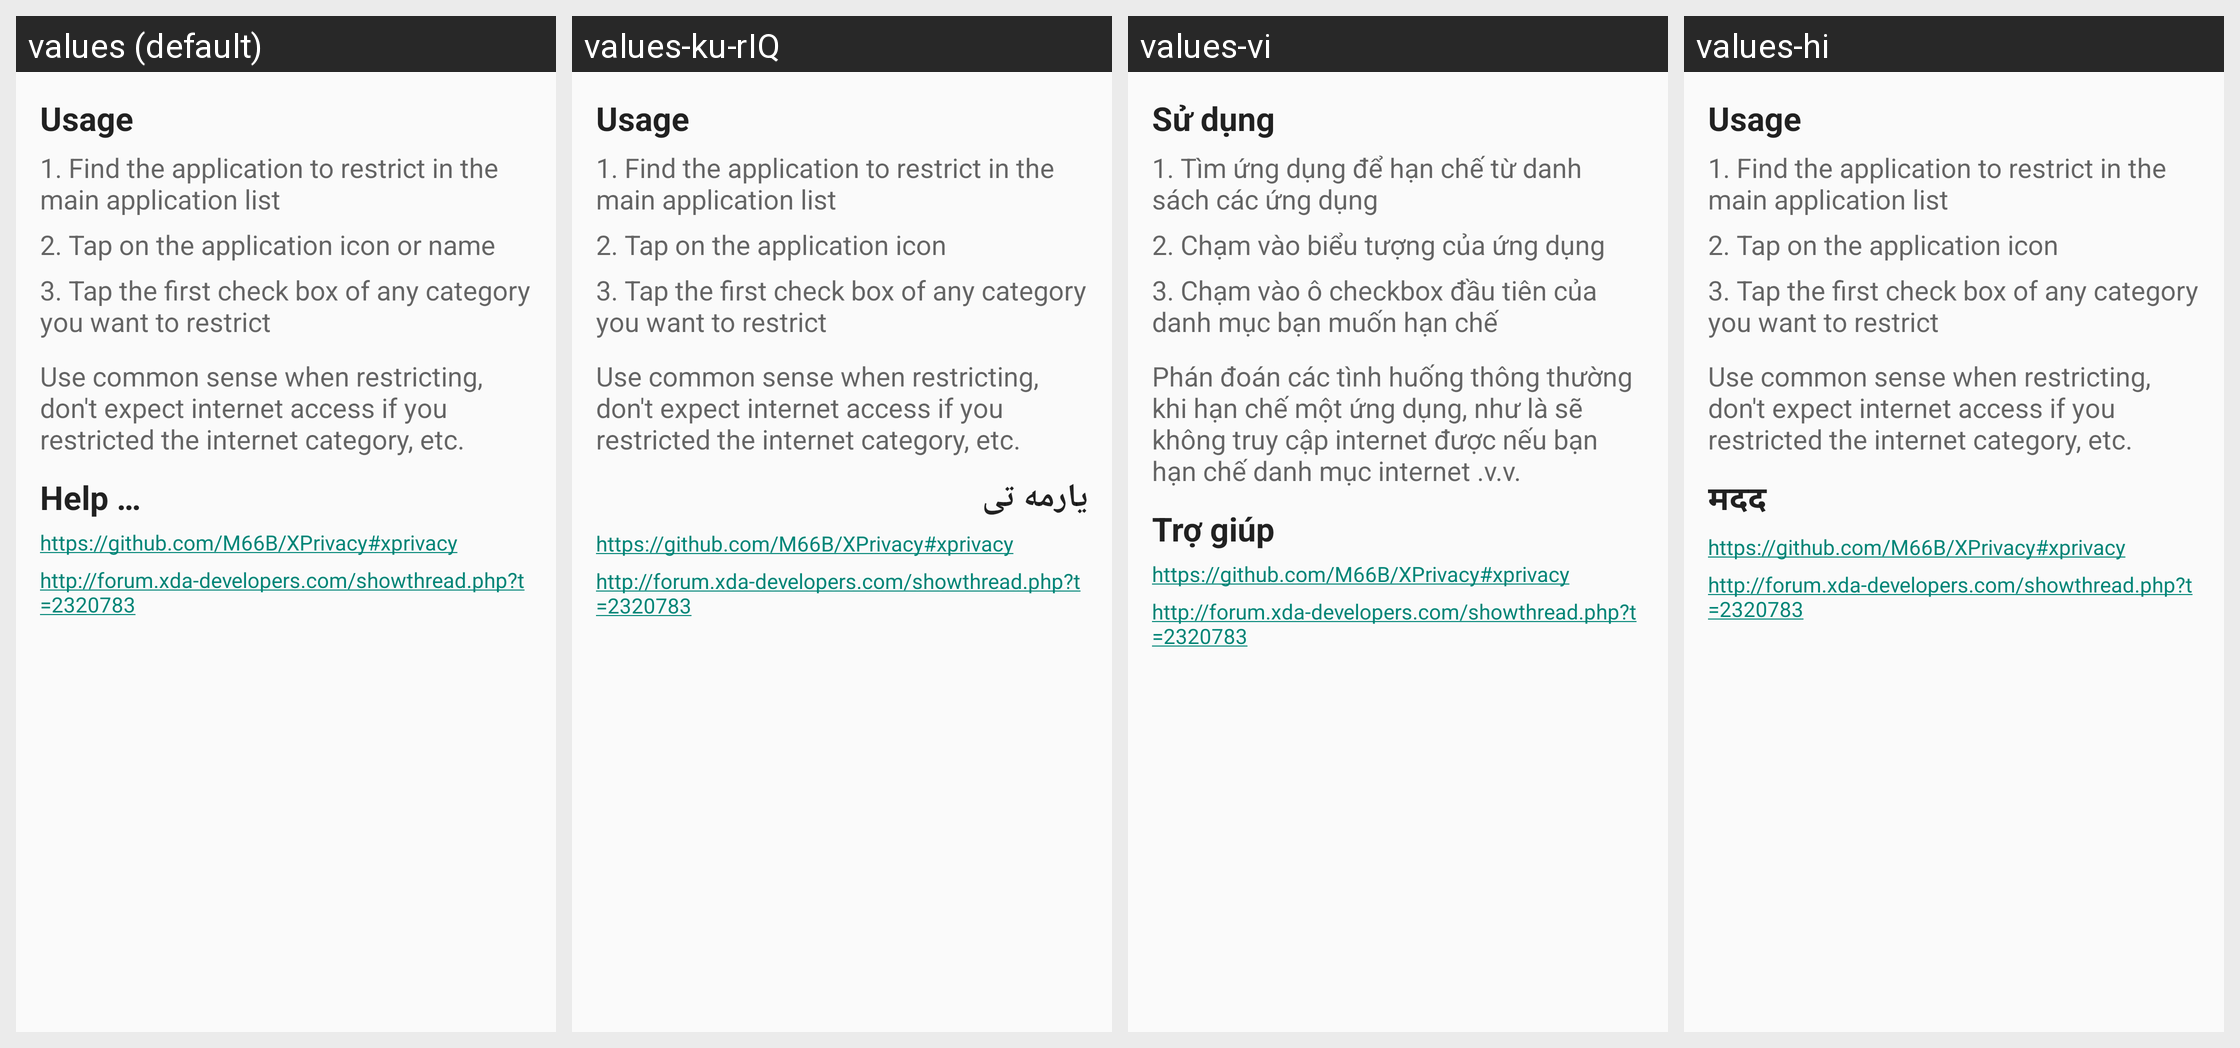

Translations of the strings shown on this Android screen, per locale in the grid:
Android screen res/layout/usage.xml rendered under 4 locales, left to right: values (default), values-ku-rIQ, values-vi, values-hi. Device: Nexus 5 (rendered at 1080×1920; each locale shown at half size, 540×960, under a caption strip naming it); theme CustomTheme.Light.
Other locales in the repository, not shown: values-ar, values-bg, values-ca, values-cs, values-cy-rGB, values-da, values-de, values-ee, values-el, values-es, values-fa, values-fi, values-fr, values-ga, values-he, values-hr, values-hu, values-ie, values-in, values-it, values-iw, values-ja, values-ko, values-ku-rIR, values-lt, values-ms, values-nb-rNO, values-nl, values-nn-rNO, values-no, values-no-rNO, values-pl, values-pt, values-ro, values-ru, values-sk, values-sl, values-sr, values-sv, values-tl-rPH, values-tr, values-ua, values-uk, values-zh, values-zh-rCN, values-zh-rTW.
Strings drawn on this screen, with the default value and each locale's value (text and hints the layout hard-codes, and strings that could not be matched under every locale, appear in the picture but are not listed):

title_usage_header
  values: Usage
  values-ku-rIQ: Usage
  values-vi: Sử dụng
  values-hi: Usage

title_usage_text_1
  values: 1. Find the application to restrict in the main application list
  values-ku-rIQ: 1. Find the application to restrict in the main application list
  values-vi: 1. Tìm ứng dụng để hạn chế từ danh sách các ứng dụng
  values-hi: 1. Find the application to restrict in the main application list

title_usage_text_2
  values: 2. Tap on the application icon or name
  values-ku-rIQ: 2. Tap on the application icon
  values-vi: 2. Chạm vào biểu tượng của ứng dụng
  values-hi: 2. Tap on the application icon

title_usage_text_3
  values: 3. Tap the first check box of any category you want to restrict
  values-ku-rIQ: 3. Tap the first check box of any category you want to restrict
  values-vi: 3. Chạm vào ô checkbox đầu tiên của danh mục bạn muốn hạn chế
  values-hi: 3. Tap the first check box of any category you want to restrict

title_usage_footer
  values: Use common sense when restricting, don't expect internet access if you restricted the internet category, etc.
  values-ku-rIQ: Use common sense when restricting, don't expect internet access if you restricted the internet category, etc.
  values-vi: Phán đoán các tình huống thông thường khi hạn chế một ứng dụng, như là sẽ không truy cập internet được nếu bạn hạn chế danh mục internet .v.v.
  values-hi: Use common sense when restricting, don't expect internet access if you restricted the internet category, etc.

menu_help
  values: Help …
  values-ku-rIQ: یارمه تی
  values-vi: Trợ giúp
  values-hi: मदद

app_help
  values: https://github.com/M66B/XPrivacy#xprivacy
  values-ku-rIQ: https://github.com/M66B/XPrivacy#xprivacy  [not translated; the default value is used]
  values-vi: https://github.com/M66B/XPrivacy#xprivacy  [not translated; the default value is used]
  values-hi: https://github.com/M66B/XPrivacy#xprivacy  [not translated; the default value is used]

app_support
  values: http://forum.xda-developers.com/showthread.php?t=2320783
  values-ku-rIQ: http://forum.xda-developers.com/showthread.php?t=2320783  [not translated; the default value is used]
  values-vi: http://forum.xda-developers.com/showthread.php?t=2320783  [not translated; the default value is used]
  values-hi: http://forum.xda-developers.com/showthread.php?t=2320783  [not translated; the default value is used]
